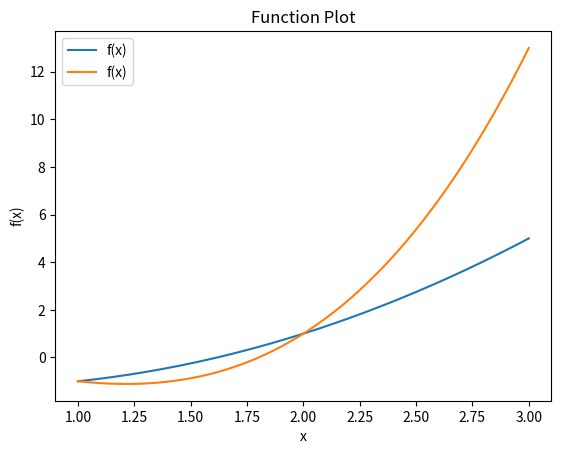

Here is the Python script that generated this plot:
# Root Finding Method
"""
This script imports essential libraries for numerical computations, 
optimization, and plotting.

Modules:
- numpy: Provides support for numerical operations and array handling.
- scipy: Offers algorithms, including root-finding methods.
- matplotlib.pyplot: Enables plotting and visualization of data.
"""
import numpy as np
import scipy as sp
import matplotlib.pyplot as plt


def plot_function(func, a, b):
    """
    This function plot the graph of the input func 
    within the given interval [a,b).
    """
    # Your code goes here
    x = np.linspace(a, b, 100)
    y = func(x)
    plt.plot(x, y, label="f(x)")
    plt.title("Function Plot")
    plt.xlabel("x")
    plt.ylabel("f(x)")
    plt.legend()
    plt.grid()
    plt.show()


def bisection_method(func, a, b, tol=1e-6, max_iter=100):
    """
    Bisection method to find the root of a function within a given interval.

    Parameters:
    - func: The function for which the root is to be found.
    - a, b: Interval [a, b] within which the root is searched for.
    - tol: Tolerance level for checking convergence of the method.
    - max_iter: Maximum number of iterations.

    Returns:
    - root: Approximation of the root.
    
    Example
    --------
    # >>> fun = lambda x: x**2 - x - 1
    # >>> root = bisection_method(fun, 1, 2, max_iter=20)
    """

    # Check if the interval is valid (signs of f(a) and f(b) are different)
    # Your code goes here
    if func(a) * func(b) >= 0 or a >= b:
        raise ValueError("The function must have different signs at a and b.")

    # Main loop starts here
    iter_count = 1
    while iter_count <= max_iter:
        # your code goes here
        c = (a + b) / 2
        fa = func(a)
        fc = func(c)
        if abs(fc) < tol or (b - a) <= tol:
            return c
        iter_count += 1
        if fa * fc > 0:
            a = c
        else:
            b = c

    print("Warning! Exceeded the maximum number of iterations.")
    return c


# Example usage:
if __name__ == "__main__":
    # Define the function for which the root is to be found
    func1 = lambda x: x ** 2 - x - 1  # First Function

    # Uncomment the below line to use the Second Function
    func2 = lambda x: x ** 3 - x ** 2 - 2 * x + 1  # Second Function
    # Call plot_function to plot graph of the function
    # Your code goes here
    plot_function(func1, 1, 3)  # For first function
    plot_function(func2, 1, 3)  # For second function

    # Set the interval [a, b] for the search
    a_1 = 1
    b_1 = 3  # For first root (change the values as required)
    a_2 = 1
    b_2 = 3  # For second root (change the values as required)

    # Call the bisection method
    our_root_1 = bisection_method(func1, a_1, b_1)  # your code goes here
    our_root_2 = bisection_method(func2, a_2, b_2)  # your code goes here

    # Call SciPy method root, which we consider as a reference method.
    x0 = (a_1 + b_1) / 2
    sp_result_1 = sp.optimize.root(func1, x0)
    sp_root_1 = sp_result_1.x.item()

    x0 = (a_2 + b_2) / 2
    sp_result_2 = sp.optimize.root(func2, x0)
    sp_root_2 = sp_result_2.x.item()

    # Print the result
    print(f"1st root found by Bisection Method = {our_root_1:.8f}")
    print(f"1st root found by SciPy = {sp_root_1:.8f}")
    print()
    print(f"2nd root found by Bisection Method = {our_root_2:.8f}")
    print(f"2nd root found by SciPy = {sp_root_2:.8f}")
